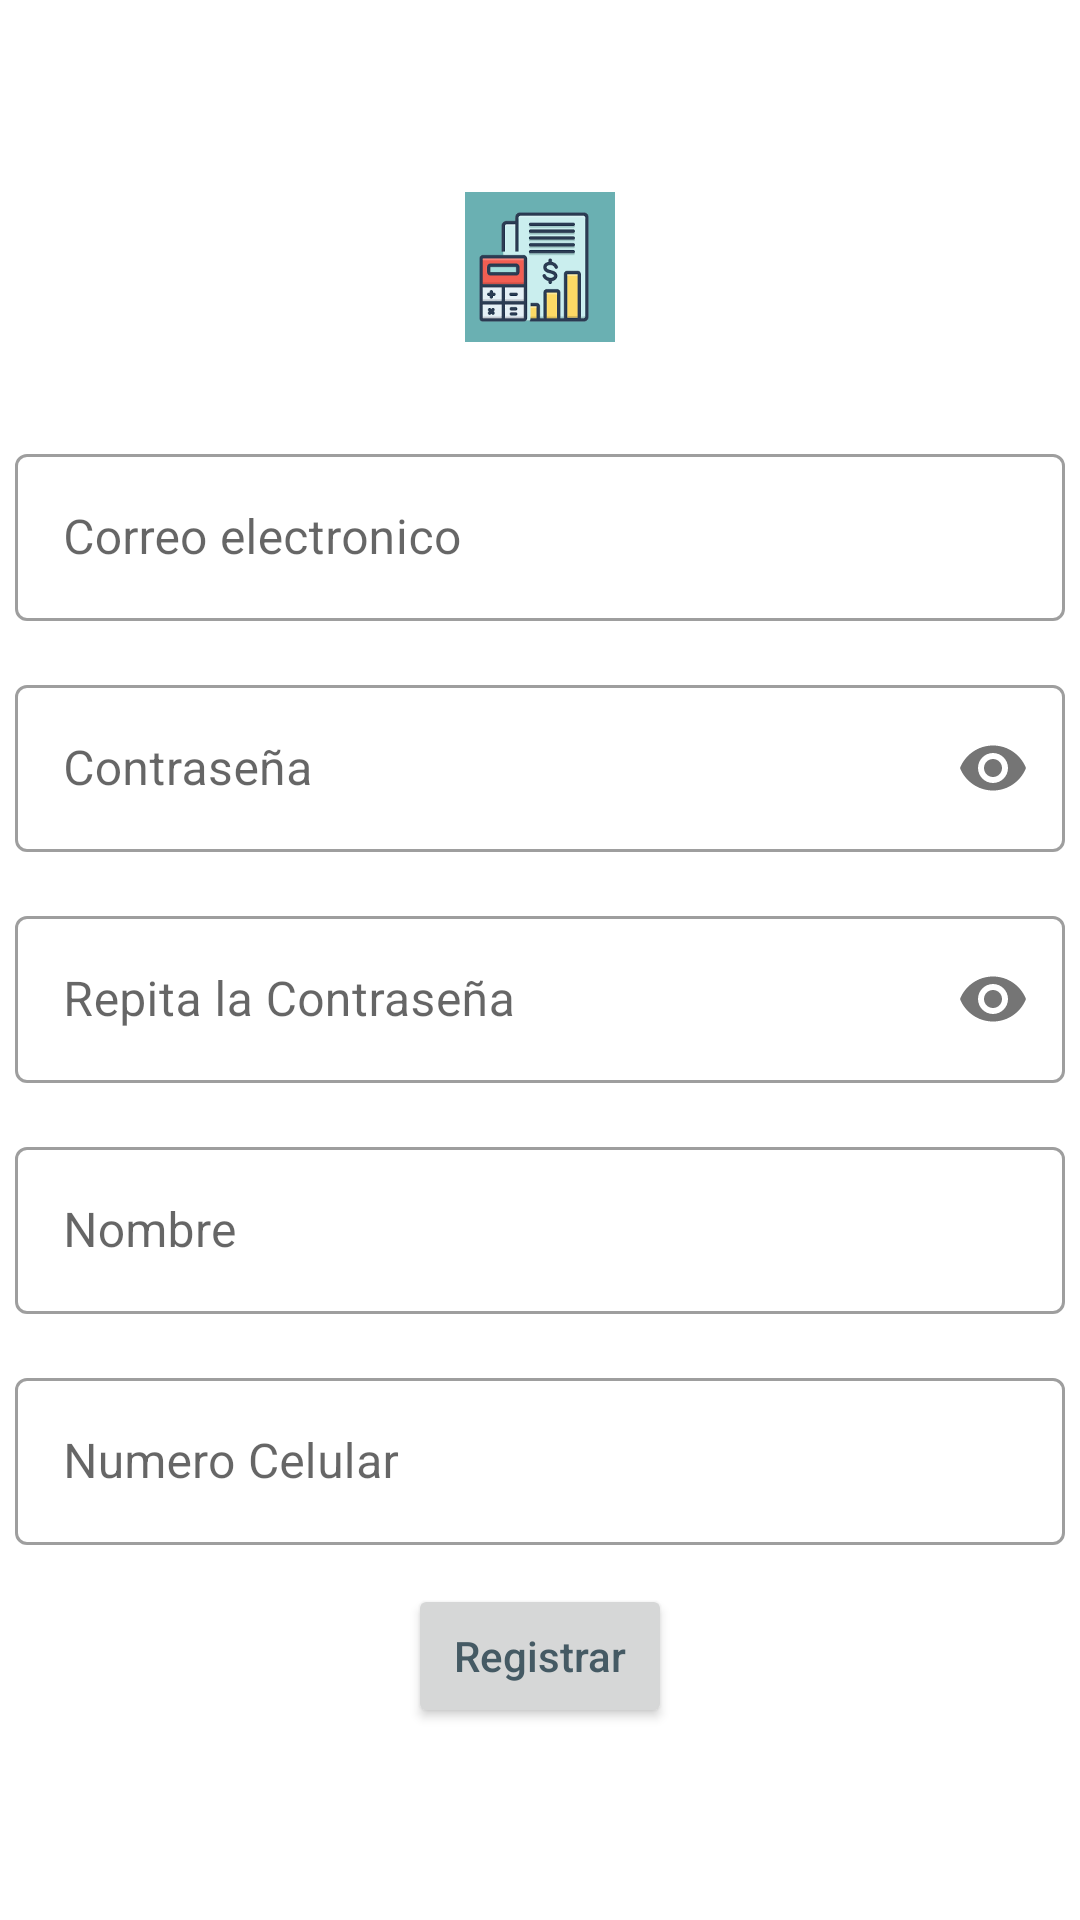

The Android layout XML behind this screen, and the referenced resources:
<!-- AndroidManifest.xml: application theme Theme.Adminnegocios -->
<!-- res/layout/activity_register.xml -->
<?xml version="1.0" encoding="utf-8"?>
<androidx.constraintlayout.widget.ConstraintLayout xmlns:android="http://schemas.android.com/apk/res/android"
    xmlns:app="http://schemas.android.com/apk/res-auto"
    xmlns:tools="http://schemas.android.com/tools"
    android:layout_width="match_parent"
    android:layout_height="match_parent"
    tools:context=".ui.register.RegisterActivity">

    <ImageView
        android:id="@+id/Logoimageview"
        android:layout_width="80dp"
        android:layout_height="50dp"
        android:layout_marginTop="64dp"
        app:layout_constraintEnd_toEndOf="parent"
        app:layout_constraintStart_toStartOf="parent"
        app:layout_constraintTop_toTopOf="parent"
        app:srcCompat="@drawable/contability" />

    <com.google.android.material.textfield.TextInputLayout
        android:id="@+id/email_text_input_layout"
        style="@style/Widget.MaterialComponents.TextInputLayout.OutlinedBox"
        android:layout_width="350dp"
        android:layout_height="wrap_content"
        android:layout_marginTop="32dp"
        app:layout_constraintEnd_toEndOf="parent"
        app:layout_constraintStart_toStartOf="parent"
        app:layout_constraintTop_toBottomOf="@+id/Logoimageview">

        <com.google.android.material.textfield.TextInputEditText
            android:id="@+id/email_edit_text"
            android:layout_width="350dp"
            android:layout_height="match_parent"
            android:hint="@string/email"
            android:inputType="textEmailAddress" />
    </com.google.android.material.textfield.TextInputLayout>

    <com.google.android.material.textfield.TextInputLayout
        android:id="@+id/password_text_input_layout"
        style="@style/Widget.MaterialComponents.TextInputLayout.OutlinedBox"
        android:layout_width="350dp"
        android:layout_height="wrap_content"
        android:layout_marginTop="16dp"
        app:layout_constraintEnd_toEndOf="parent"
        app:layout_constraintStart_toStartOf="parent"
        app:layout_constraintTop_toBottomOf="@+id/email_text_input_layout"
        app:passwordToggleEnabled="true">

        <com.google.android.material.textfield.TextInputEditText
            android:id="@+id/password_edit_text"
            android:layout_width="match_parent"
            android:layout_height="wrap_content"
            android:hint="@string/password"
            android:inputType="textPassword" />
    </com.google.android.material.textfield.TextInputLayout>

    <com.google.android.material.textfield.TextInputLayout
        android:id="@+id/rep_password_text_input_layout"
        style="@style/Widget.MaterialComponents.TextInputLayout.OutlinedBox"
        android:layout_width="350dp"
        android:layout_height="wrap_content"
        android:layout_marginStart="24dp"
        android:layout_marginTop="16dp"
        android:layout_marginEnd="24dp"
        app:layout_constraintEnd_toEndOf="parent"
        app:layout_constraintHorizontal_bias="0.5"
        app:layout_constraintStart_toStartOf="parent"
        app:layout_constraintTop_toBottomOf="@+id/password_text_input_layout"
        app:passwordToggleEnabled="true">

        <com.google.android.material.textfield.TextInputEditText
            android:id="@+id/rep_password_edit_text"
            android:layout_width="match_parent"
            android:layout_height="wrap_content"
            android:hint="@string/repeat_password"
            android:inputType="textPassword" />
    </com.google.android.material.textfield.TextInputLayout>

    <com.google.android.material.textfield.TextInputLayout
        android:id="@+id/name_text_input_layout"
        style="@style/Widget.MaterialComponents.TextInputLayout.OutlinedBox"
        android:layout_width="350dp"
        android:layout_height="wrap_content"
        android:layout_marginStart="24dp"
        android:layout_marginTop="16dp"
        android:layout_marginEnd="24dp"
        app:layout_constraintEnd_toEndOf="parent"
        app:layout_constraintStart_toStartOf="parent"
        app:layout_constraintTop_toBottomOf="@+id/rep_password_text_input_layout">

        <com.google.android.material.textfield.TextInputEditText
            android:id="@+id/name_edit_text"
            android:layout_width="match_parent"
            android:layout_height="wrap_content"
            android:hint="Nombre" />
    </com.google.android.material.textfield.TextInputLayout>

    <Button
        android:id="@+id/register_button"
        android:layout_width="wrap_content"
        android:layout_height="wrap_content"
        android:layout_marginTop="90dp"
        android:text="@string/register"
        android:textAllCaps="false"
        android:textColor="#455A64"
        app:layout_constraintEnd_toEndOf="parent"
        app:layout_constraintStart_toStartOf="parent"
        app:layout_constraintTop_toBottomOf="@+id/name_text_input_layout" />

    <com.google.android.material.textfield.TextInputLayout
        android:id="@+id/cellphone_text_input_layout"
        style="@style/Widget.MaterialComponents.TextInputLayout.OutlinedBox"
        android:layout_width="350dp"
        android:layout_height="wrap_content"
        android:layout_marginTop="16dp"
        app:layout_constraintEnd_toEndOf="parent"
        app:layout_constraintStart_toStartOf="parent"
        app:layout_constraintTop_toBottomOf="@+id/name_text_input_layout">

        <com.google.android.material.textfield.TextInputEditText
            android:id="@+id/cellphone_edit_text"
            android:layout_width="match_parent"
            android:layout_height="wrap_content"
            android:hint="Numero Celular" />
    </com.google.android.material.textfield.TextInputLayout>

</androidx.constraintlayout.widget.ConstraintLayout>
<!-- resources referenced by this layout -->
<resources>
  <!-- drawable contability: png bitmap (drawable, 3908 bytes) -->
  <string name="email">Correo electronico</string>
  <string name="password">Contraseña</string>
  <string name="register">Registrar</string>
  <string name="repeat_password">Repita la Contraseña</string>
  <style name="Theme.Adminnegocios" parent="Theme.MaterialComponents.DayNight.DarkActionBar">
          
          <item name="colorPrimary">#80D8FF</item>
          <item name="colorPrimaryVariant">#A7FFEB</item>
          <item name="colorOnPrimary">@color/white</item>
          
          <item name="colorSecondary">#CCFF90</item>
          <item name="colorSecondaryVariant">#F4FF81</item>
          <item name="colorOnSecondary">@color/black</item>
          
          <item name="android:statusBarColor" tools:targetApi="l">?attr/colorPrimaryVariant</item>
          
      </style>
  <!-- not gathered from this repository: default colours our renderer supplied (Android Studio template values) -->
  <color name="black">#FF000000</color>
  <color name="white">#FFFFFFFF</color>
</resources>
